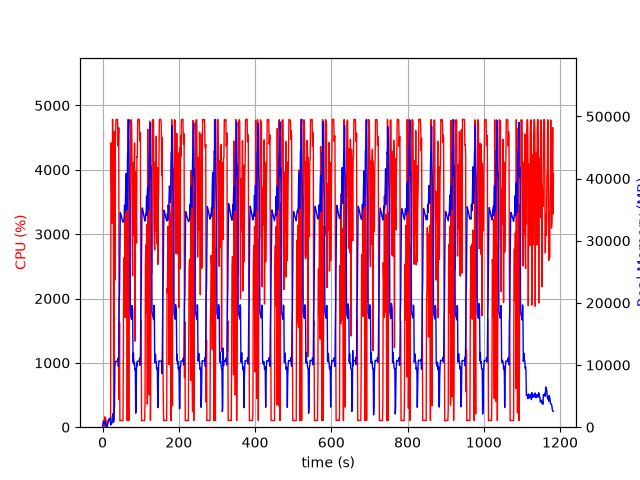

The data file committed next to this chart (first rows):
elapsed_time, nproc, cpu, mem_real, mem_virtual
3.814697265625e-05, 1, 0.0, 7.871, 3185
1.006, 5, 28.8, 504.3, 2492
2.013, 4, 100.2, 749.2, 2565
3.021, 5, 101.2, 932.3, 3075
4.028, 3, 99.3, 639, 2153
5.036, 3, 100.2, 729.1, 2271
6.043, 4, 161.0, 969.9, 2962
7.05, 4, 3.0, 425.9, 2034
8.057, 5, 129.9, 622.7, 2545
9.065, 3, 2.0, 327, 1702
10.07, 3, 0.0, 263.7, 1614
11.08, 3, 3.0, 303.3, 1666
12.09, 1, 16.9, 91.12, 774.8
13.1, 1, 100.3, 363.1, 1895
14.1, 1, 100.3, 629.1, 3181
15.11, 1, 99.3, 913.1, 3181
16.12, 1, 100.2, 1151, 5741
17.13, 1, 99.2, 1369, 5229
18.13, 1, 100.3, 1369, 5229
19.14, 1, 100.3, 1369, 5229
20.15, 1, 99.3, 1369, 5229
21.16, 1, 225.7, 344.8, 9211
22.18, 1, 4419, 507.4, 9211
23.19, 1, 3941, 534.5, 9247
24.21, 1, 3542, 571.8, 9827
25.22, 1, 3171, 1664, 9827
26.24, 1, 4785, 1664, 9827
27.26, 1, 4397, 2176, 9827
28.28, 1, 4107, 806, 10879
29.29, 1, 99.2, 806, 10879
30.3, 1, 255.9, 2765, 10399
31.31, 1, 4596, 3403, 10439
32.32, 1, 2286, 9744, 21213
33.35, 1, 4340, 10314, 21213
34.36, 1, 4607, 10618, 21213
35.38, 1, 4780, 10607, 21213
36.4, 1, 4779, 10607, 21213
37.41, 1, 4781, 10607, 21213
38.43, 1, 4783, 10593, 21213
39.45, 1, 4784, 10593, 21213
40.47, 1, 4382, 11105, 21213
41.49, 1, 4364, 9763, 21213
42.51, 1, 4653, 12218, 25523
43.53, 1, 429.6, 20436, 36279
44.53, 1, 1623, 21643, 56759
45.54, 1, 101.2, 28581, 56759
46.55, 1, 102.2, 34547, 56759
47.56, 1, 103.1, 34354, 56759
48.57, 1, 105.2, 34150, 56759
49.57, 1, 103.3, 33878, 56759
50.58, 1, 103.2, 33543, 56759
51.59, 1, 102.2, 33272, 56759
52.6, 1, 100.3, 33136, 56759
53.6, 1, 99.2, 32996, 56759
54.61, 1, 1173, 33018, 56759
55.62, 1, 2583, 33122, 56759
56.64, 1, 2636, 33760, 56759
57.65, 1, 1712, 35711, 56759
58.67, 1, 3348, 35087, 56759
59.69, 1, 2259, 34777, 81335
... 1,107 more rows
